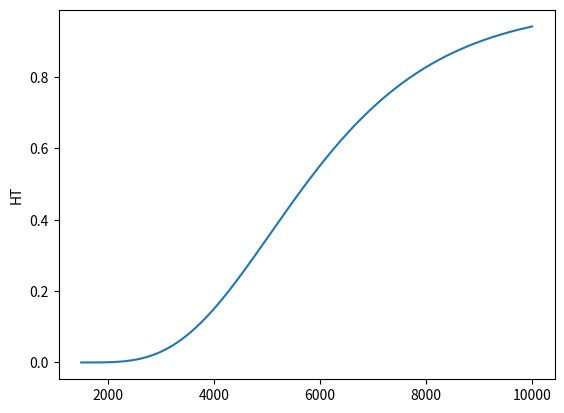

Generate this figure with matplotlib:
#! /usr/bin/env python

import sys
import matplotlib.pyplot as plt
from math import exp, pow

def f(x, shift, scale):
    return ( pow(( exp((x-shift)/scale) - exp(-(x-shift)/scale)   )/(exp((x-shift)/scale) + exp(-(x-shift)/scale)),4)   )
#############################################################################
#MAIN
##############################################################################
def main(argv): 
    shift = 1450.
    scale = 3500.
    y = [f(x,shift,scale) for x in range(1500,10000)]
    x = [x for x in range(1500,10000)]
    plt.plot(x,y)
    plt.ylabel('HT')
    plt.show()
if __name__ == "__main__":
    main(sys.argv[1:])
